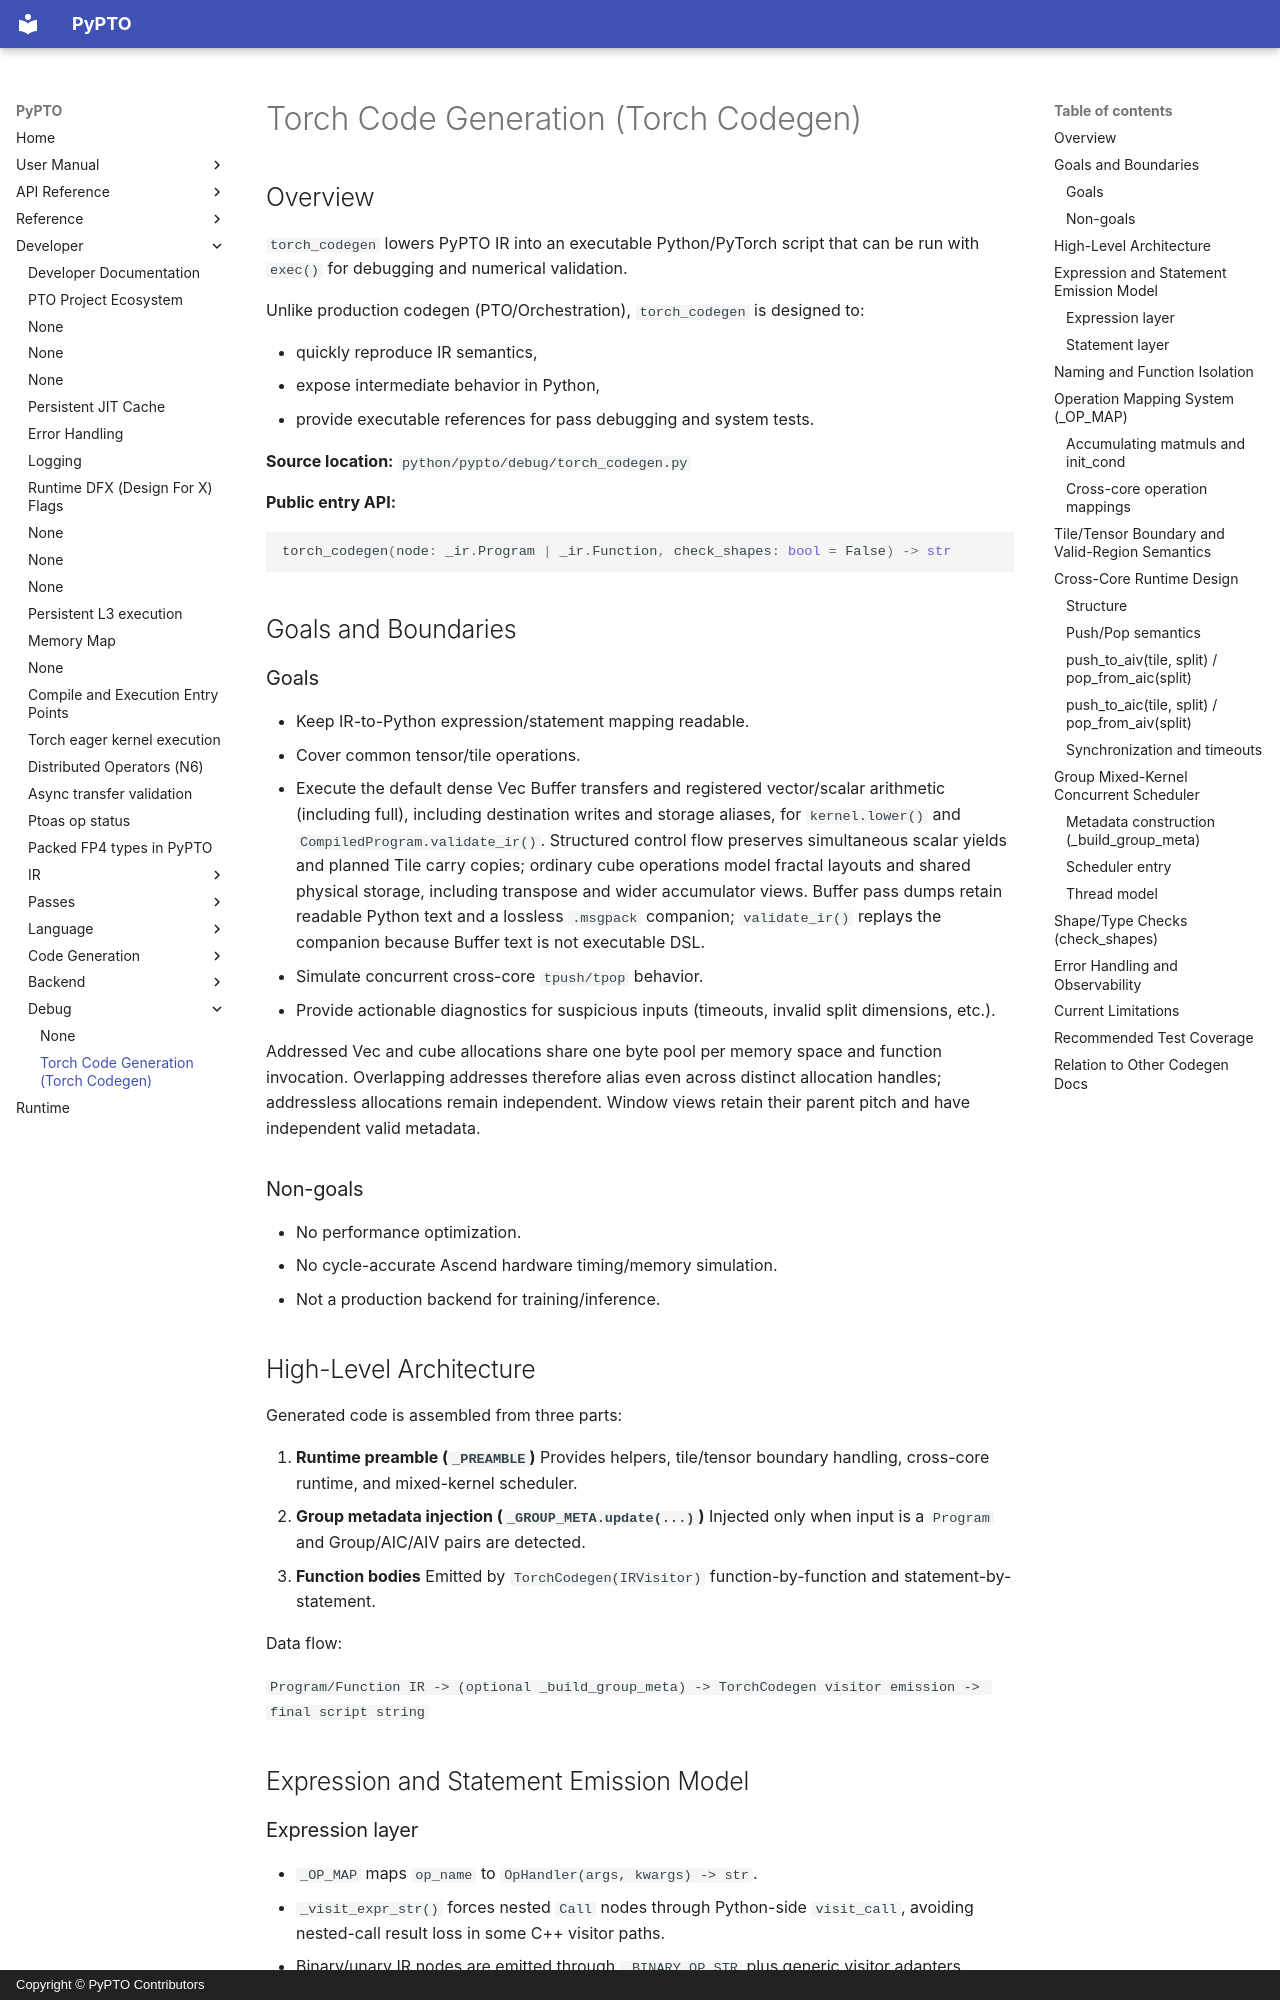

repository: hw-native-sys/pypto · page: en/dev/debug/00-torch_codegen/index.html · generator: mkdocs · copyright: Copyright © PyPTO Contributors

# Torch Code Generation (Torch Codegen)

## Overview

`torch_codegen` lowers PyPTO IR into an executable Python/PyTorch script that can be run with `exec()` for debugging and numerical validation.

Unlike production codegen (PTO/Orchestration), `torch_codegen` is designed to:

- quickly reproduce IR semantics,
- expose intermediate behavior in Python,
- provide executable references for pass debugging and system tests.

**Source location:** `python/pypto/debug/torch_codegen.py`

**Public entry API:**

```python
torch_codegen(node: _ir.Program | _ir.Function, check_shapes: bool = False) -> str
```

## Goals and Boundaries

### Goals

- Keep IR-to-Python expression/statement mapping readable.
- Cover common tensor/tile operations.
- Execute the default dense Vec Buffer transfers and registered vector/scalar arithmetic (including full), including destination writes and storage aliases, for `kernel.lower()` and `CompiledProgram.validate_ir()`. Structured control flow preserves simultaneous scalar yields and planned Tile carry copies; ordinary cube operations model fractal layouts and shared physical storage, including transpose and wider accumulator views. Buffer pass dumps retain readable Python text and a lossless `.msgpack` companion; `validate_ir()` replays the companion because Buffer text is not executable DSL.
- Simulate concurrent cross-core `tpush/tpop` behavior.
- Provide actionable diagnostics for suspicious inputs (timeouts, invalid split dimensions, etc.).

Addressed Vec and cube allocations share one byte pool per memory space and function invocation. Overlapping addresses therefore alias even across distinct allocation handles; addressless allocations remain independent. Window views retain their parent pitch and have independent valid metadata.

### Non-goals

- No performance optimization.
- No cycle-accurate Ascend hardware timing/memory simulation.
- Not a production backend for training/inference.

## High-Level Architecture

Generated code is assembled from three parts:

1. **Runtime preamble (`_PREAMBLE`)**
   Provides helpers, tile/tensor boundary handling, cross-core runtime, and mixed-kernel scheduler.
2. **Group metadata injection (`_GROUP_META.update(...)`)**
   Injected only when input is a `Program` and Group/AIC/AIV pairs are detected.
3. **Function bodies**
   Emitted by `TorchCodegen(IRVisitor)` function-by-function and statement-by-statement.

Data flow:

`Program/Function IR -> (optional _build_group_meta) -> TorchCodegen visitor emission -> final script string`

## Expression and Statement Emission Model
